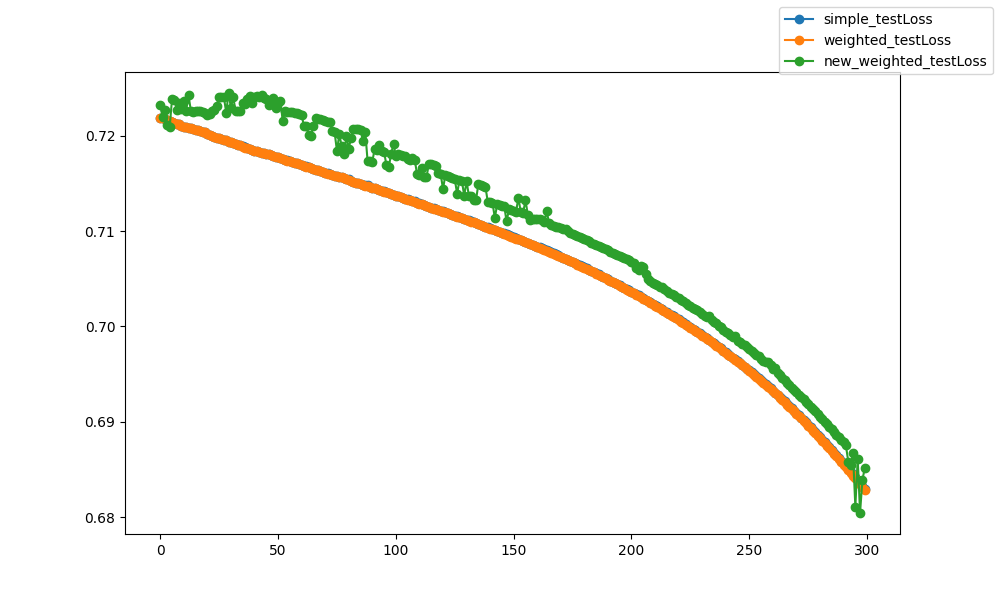

The file beside this chart, header and first rows:
epoch, epoch, simple_testLoss, weighted_testLoss, new_weighted_testLoss
0, 0, 0.7218, 0.7218, 0.7233
1, 1, 0.7218, 0.7218, 0.7219
2, 2, 0.7217, 0.7217, 0.7227
3, 3, 0.7216, 0.7216, 0.7211
4, 4, 0.7215, 0.7215, 0.7209
5, 5, 0.7214, 0.7214, 0.7238
6, 6, 0.7213, 0.7213, 0.7238
7, 7, 0.7213, 0.7213, 0.7227
8, 8, 0.7212, 0.7212, 0.7234
9, 9, 0.721, 0.721, 0.7228
10, 10, 0.7209, 0.7209, 0.7236
11, 11, 0.7209, 0.7209, 0.7226
12, 12, 0.7208, 0.7208, 0.7242
13, 13, 0.7208, 0.7208, 0.7226
14, 14, 0.7207, 0.7207, 0.7225
15, 15, 0.7206, 0.7206, 0.7226
16, 16, 0.7206, 0.7206, 0.7226
17, 17, 0.7205, 0.7205, 0.7225
18, 18, 0.7204, 0.7204, 0.7224
19, 19, 0.7204, 0.7204, 0.7224
20, 20, 0.7202, 0.7202, 0.7222
21, 21, 0.7201, 0.7201, 0.7223
22, 22, 0.72, 0.72, 0.7226
23, 23, 0.7199, 0.7199, 0.7226
24, 24, 0.7198, 0.7198, 0.7232
25, 25, 0.7198, 0.7198, 0.7241
26, 26, 0.7197, 0.7197, 0.724
27, 27, 0.7196, 0.7196, 0.7241
28, 28, 0.7195, 0.7195, 0.7224
29, 29, 0.7193, 0.7193, 0.7245
30, 30, 0.7193, 0.7193, 0.7229
31, 31, 0.7192, 0.7192, 0.724
32, 32, 0.7192, 0.7191, 0.7225
33, 33, 0.719, 0.719, 0.7226
34, 34, 0.719, 0.719, 0.7225
35, 35, 0.7189, 0.7189, 0.7234
36, 36, 0.7188, 0.7188, 0.7233
37, 37, 0.7187, 0.7187, 0.7238
38, 38, 0.7186, 0.7186, 0.7241
39, 39, 0.7185, 0.7185, 0.7234
40, 40, 0.7184, 0.7184, 0.7241
41, 41, 0.7184, 0.7184, 0.7241
42, 42, 0.7183, 0.7183, 0.724
43, 43, 0.7182, 0.7182, 0.7243
44, 44, 0.7181, 0.7181, 0.7239
45, 45, 0.7181, 0.7181, 0.7238
46, 46, 0.718, 0.718, 0.7232
47, 47, 0.718, 0.718, 0.7237
48, 48, 0.7179, 0.7179, 0.7239
49, 49, 0.7178, 0.7178, 0.7229
50, 50, 0.7177, 0.7177, 0.7234
51, 51, 0.7176, 0.7176, 0.7236
52, 52, 0.7176, 0.7175, 0.7215
53, 53, 0.7175, 0.7175, 0.7226
54, 54, 0.7174, 0.7174, 0.7224
55, 55, 0.7173, 0.7173, 0.7224
56, 56, 0.7173, 0.7172, 0.7224
57, 57, 0.7172, 0.7172, 0.7224
58, 58, 0.7171, 0.7171, 0.7223
59, 59, 0.717, 0.717, 0.7223
... 240 more rows
